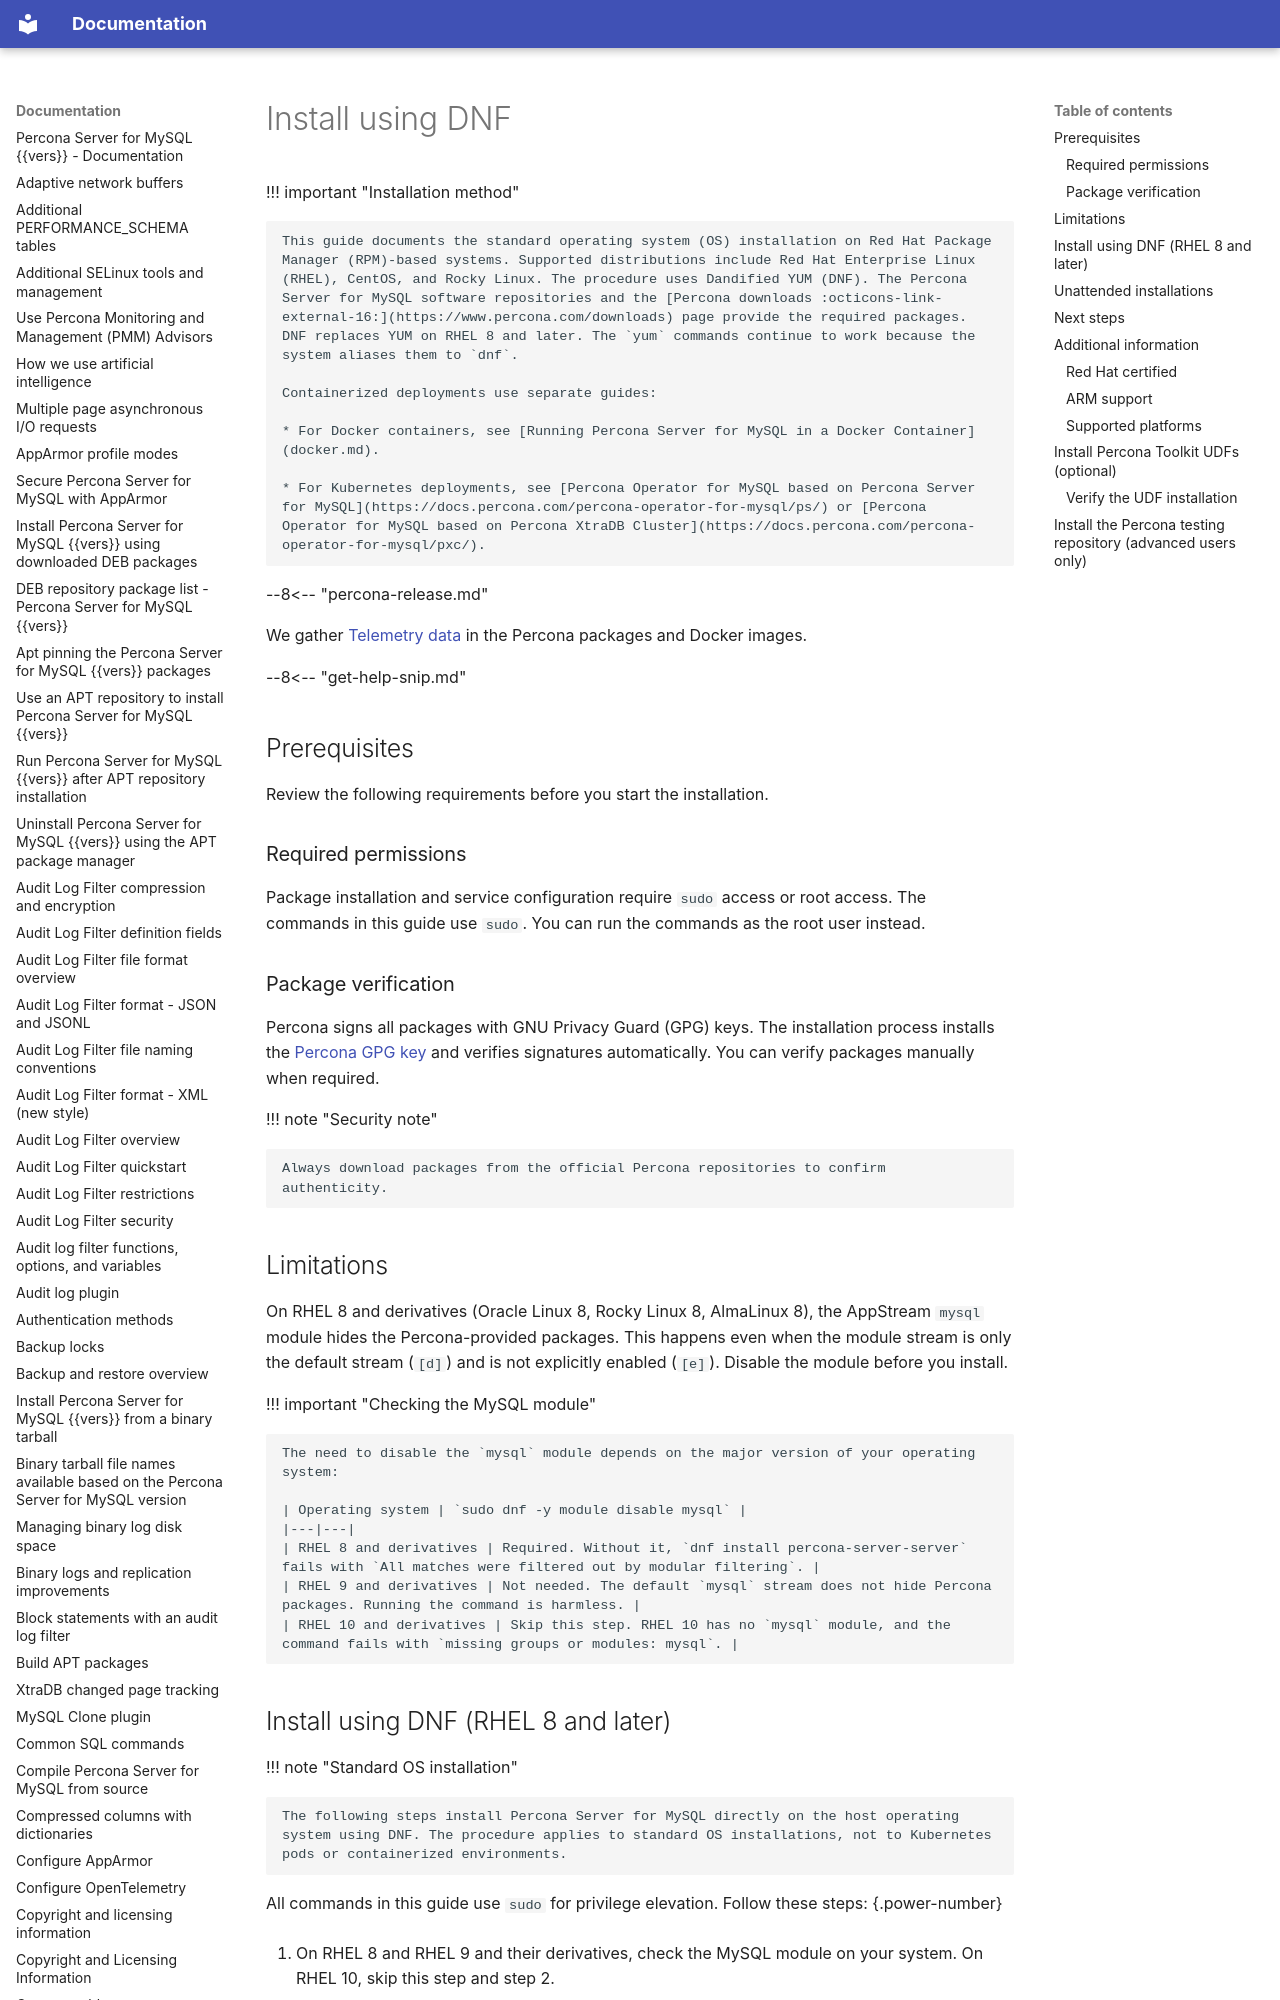

repository: percona/psmysql-docs · page: yum-repo/index.html · generator: mkdocs

# Install using DNF

!!! important "Installation method"

    This guide documents the standard operating system (OS) installation on Red Hat Package Manager (RPM)-based systems. Supported distributions include Red Hat Enterprise Linux (RHEL), CentOS, and Rocky Linux. The procedure uses Dandified YUM (DNF). The Percona Server for MySQL software repositories and the [Percona downloads :octicons-link-external-16:](https://www.percona.com/downloads) page provide the required packages. DNF replaces YUM on RHEL 8 and later. The `yum` commands continue to work because the system aliases them to `dnf`.

    Containerized deployments use separate guides:

    * For Docker containers, see [Running Percona Server for MySQL in a Docker Container](docker.md).

    * For Kubernetes deployments, see [Percona Operator for MySQL based on Percona Server for MySQL](https://docs.percona.com/percona-operator-for-mysql/ps/) or [Percona Operator for MySQL based on Percona XtraDB Cluster](https://docs.percona.com/percona-operator-for-mysql/pxc/).


--8<-- "percona-release.md"

We gather [Telemetry data] in the Percona packages and Docker images.

--8<-- "get-help-snip.md"

## Prerequisites

Review the following requirements before you start the installation.

### Required permissions

Package installation and service configuration require `sudo` access or root access. The commands in this guide use `sudo`. You can run the commands as the root user instead.

### Package verification

Percona signs all packages with GNU Privacy Guard (GPG) keys. The installation process installs the [Percona GPG key](https://repo.percona.com/yum/PERCONA-PACKAGING-KEY) and verifies signatures automatically. You can verify packages manually when required.

!!! note "Security note"

    Always download packages from the official Percona repositories to confirm authenticity.
